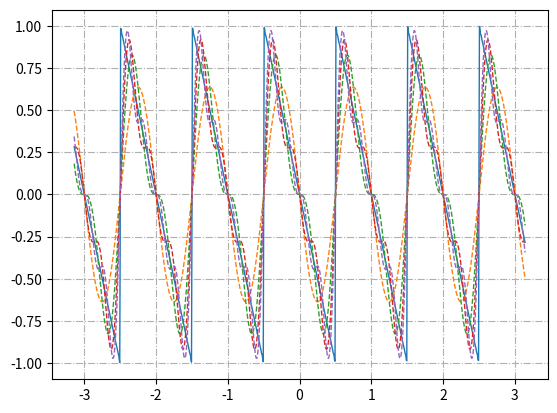

Write the Python code that produced this figure.
import matplotlib
import matplotlib.pyplot as mp
import numpy as np

x = np.linspace(-1*np.pi, 1*np.pi, 1000)
y1 = (-2/np.pi)*(np.sin(2*np.pi*1*x)/1)#第一個正弦波
y2 = (2/np.pi)*(np.sin(2*np.pi*2*x)/2)#第二個正弦波
y3 = (-2/np.pi)*(np.sin(2*np.pi*3*x)/3)#第三個正弦波
y4 = (2/np.pi)*(np.sin(2*np.pi*4*x)/4)#第四個正弦波
y5 = (-2/np.pi)*(np.sin(2*np.pi*5*x)/5)#第五個正弦波

y = np.zeros(x.size)
y_2 ,y_3, y_4, y_5= np.zeros(x.size), np.zeros(x.size), np.zeros(x.size), np.zeros(x.size)

for i in range(1, 1000):
    y += (2/np.pi)*(np.power(-1,i)/i)*np.sin(2*np.pi*i*x)

for i in range(1, 2):
    y_2 += (2/np.pi)*(np.power(-1,i)/i)*np.sin(2*np.pi*i*x)    

for i in range(1, 3):
    y_3 += (2/np.pi)*(np.power(-1,i)/i)*np.sin(2*np.pi*i*x)

for i in range(1, 4):
    y_4 += (2/np.pi)*(np.power(-1,i)/i)*np.sin(2*np.pi*i*x)

for i in range(1, 5):
    y_5 += (2/np.pi)*(np.power(-1,i)/i)*np.sin(2*np.pi*i*x)

mp.grid(linestyle='-.')
mp.plot(x, y, linewidth = 1)
mp.plot(x, y_2, linewidth = 1, linestyle='--')
mp.plot(x, y_3, linewidth = 1, linestyle='--')
mp.plot(x, y_4, linewidth = 1, linestyle='--')
mp.plot(x, y_5, linewidth = 1, linestyle='--')
mp.show()